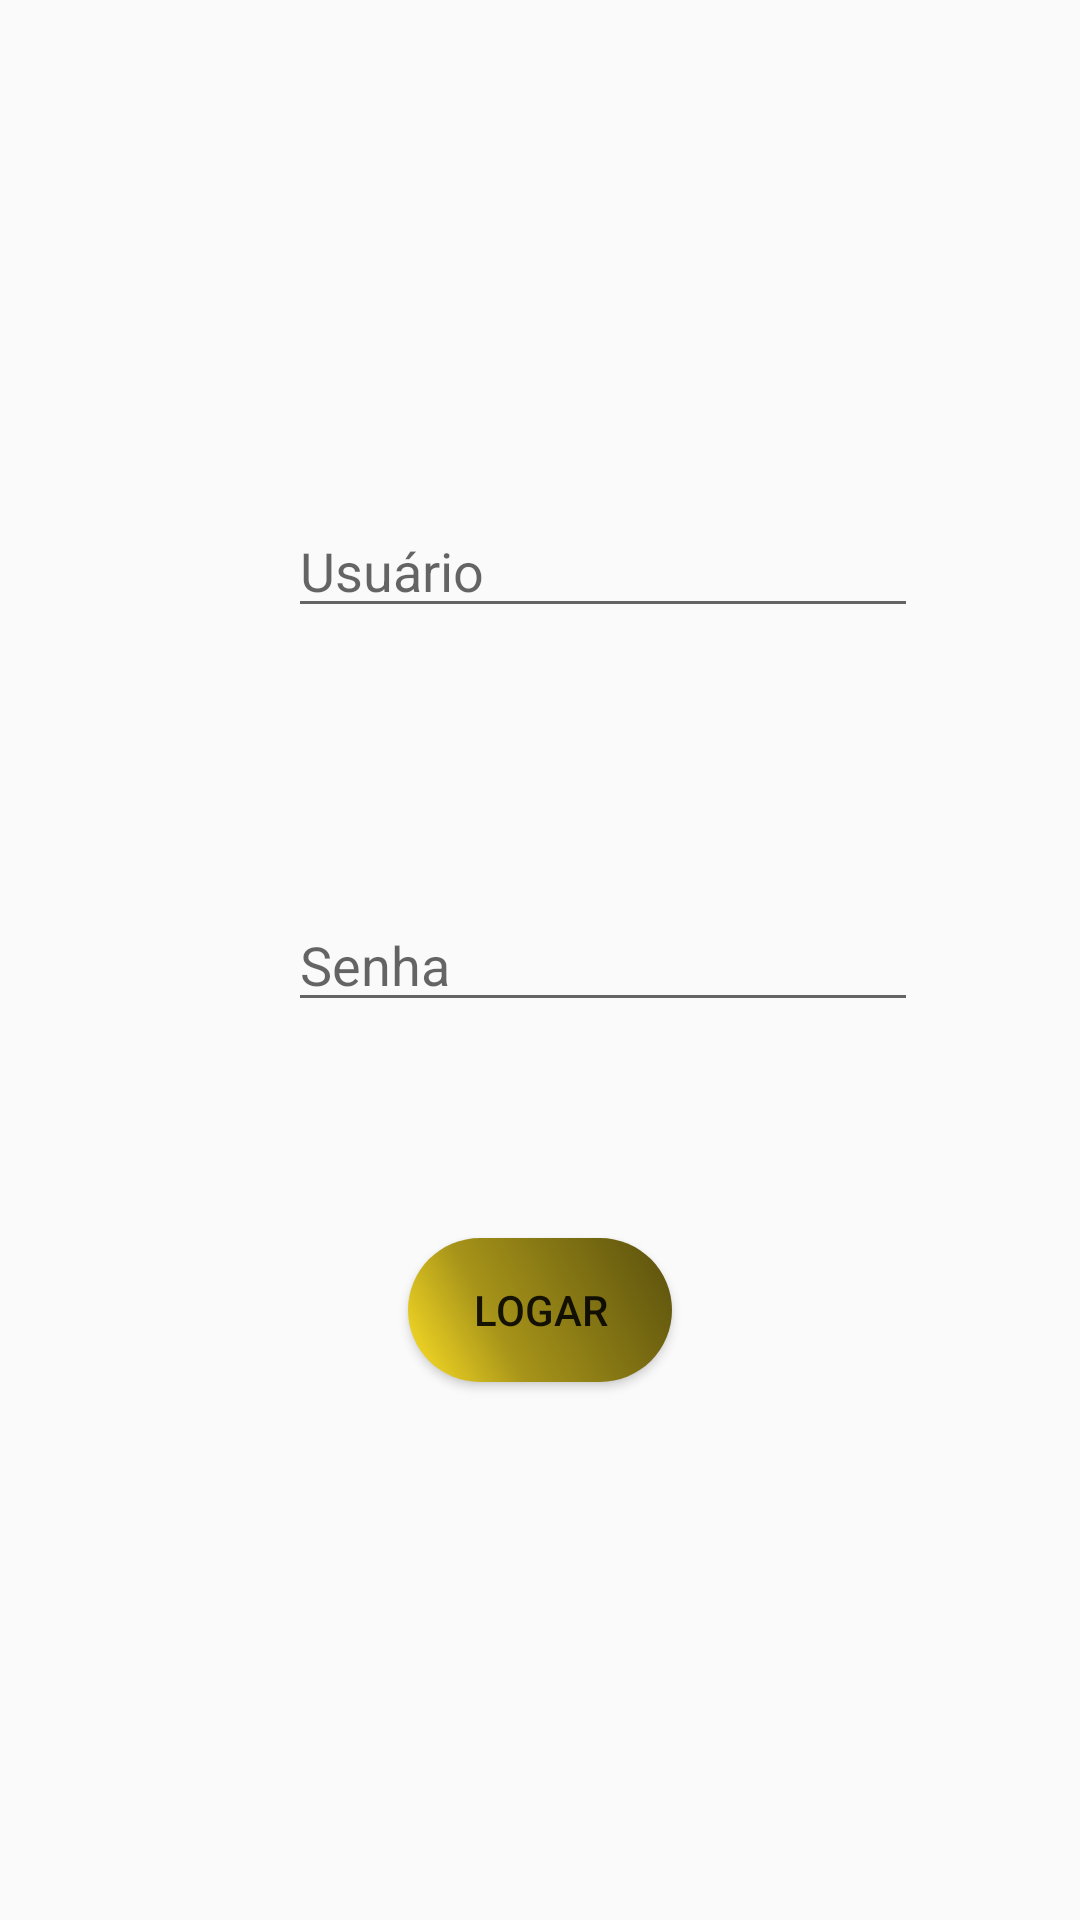

The Android layout XML behind this screen, and the referenced resources:
<!-- AndroidManifest.xml: application theme AppTheme -->
<!-- res/layout/activity_login.xml -->
<?xml version="1.0" encoding="utf-8"?>
<androidx.constraintlayout.widget.ConstraintLayout
    xmlns:android="http://schemas.android.com/apk/res/android"
    xmlns:app="http://schemas.android.com/apk/res-auto"
    xmlns:tools="http://schemas.android.com/tools"
    android:layout_width="match_parent"
    android:layout_height="match_parent"
    android:background="@drawable/bg"
    tools:context=".Logando">

    <EditText
        android:id="@+id/editUser"
        android:layout_width="wrap_content"
        android:layout_height="wrap_content"
        android:layout_marginStart="96dp"
        android:layout_marginTop="168dp"
        android:ems="10"
        android:hint="Usuário"
        android:inputType="textPersonName"
        app:layout_constraintStart_toStartOf="parent"
        app:layout_constraintTop_toTopOf="parent" />

    <EditText
        android:id="@+id/editPass"
        android:layout_width="wrap_content"
        android:layout_height="wrap_content"
        android:layout_marginStart="96dp"
        android:ems="10"
        android:hint="Senha"
        android:inputType="textPersonName"
        android:password="true"
        app:layout_constraintBottom_toBottomOf="parent"
        app:layout_constraintStart_toStartOf="parent"
        app:layout_constraintTop_toTopOf="parent" />

    <Button
        android:id="@+id/logar"
        android:layout_width="wrap_content"
        android:layout_height="wrap_content"
        android:layout_marginTop="72dp"
        android:background="@drawable/botao_customizado"
        android:text="Logar"
        app:layout_constraintEnd_toEndOf="parent"
        app:layout_constraintStart_toStartOf="parent"
        app:layout_constraintTop_toBottomOf="@+id/editPass" />
</androidx.constraintlayout.widget.ConstraintLayout>
<!-- resources referenced by this layout -->
<resources>
  <!-- drawable botao_customizado (drawable) -->
  <?xml version="1.0" encoding="utf-8"?>
  <shape xmlns:android="http://schemas.android.com/apk/res/android" android:shape="rectangle" >
  
      <corners
          android:radius="100dp"
      />
  
      <gradient
          android:angle="45"
          android:centerX="35%"
          android:centerColor="#A69319"
          android:startColor="#FFE226"
          android:endColor="#594F0D"
          android:type="linear"
      />
  
  </shape>
  <style name="AppTheme" parent="Theme.AppCompat.Light.DarkActionBar">
          
          <item name="colorPrimary">@color/colorPrimary</item>
          <item name="colorPrimaryDark">@color/colorPrimaryDark</item>
          <item name="colorAccent">@color/colorAccent</item>
  
      </style>
  <color name="colorPrimary">#6200EE</color>
  <color name="colorPrimaryDark">#3700B3</color>
  <color name="colorAccent">#03DAC5</color>
</resources>
